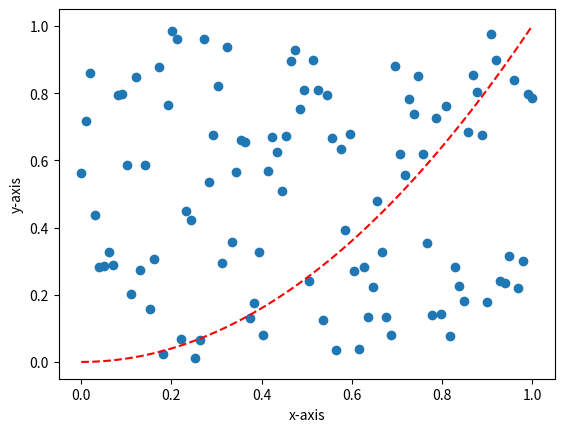

This figure's Python source:
import numpy as np
import matplotlib.pyplot as plt

t = np.linspace(0, 1, 100)
y = lambda x: x**2
x = np.random.random(len(t))
plt.plot(t, y(t), 'r--')
plt.scatter(t, x)
plt.xlabel("x-axis")
plt.ylabel("y-axis")
plt.show()
